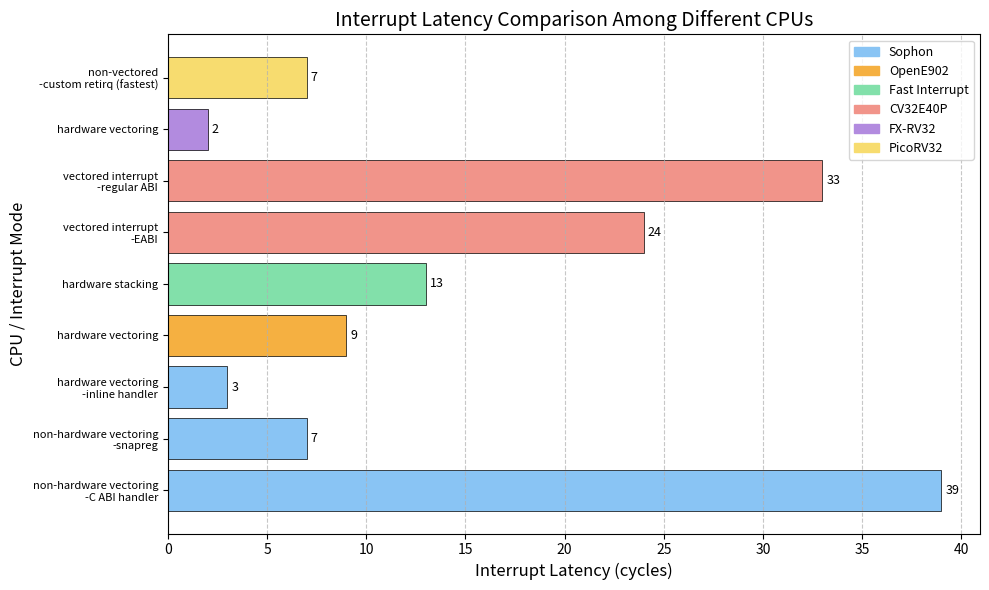

Python code for this plot:
import matplotlib.pyplot as plt
import numpy as np

# 数据准备（新增 PicoRV32 条目）
data = [
    ("Sophon", "non-hardware vectoring\n-C ABI handler", 39),
    ("Sophon", "non-hardware vectoring\n-snapreg", 7),
    ("Sophon", "hardware vectoring\n-inline handler", 3),
    ("OpenE902", "hardware vectoring", 9),
    ("Fast Interrupt", "hardware stacking", 13),
    ("CV32E40P", "vectored interrupt\n-EABI", 24),
    ("CV32E40P", "vectored interrupt\n-regular ABI", 33),
    ("FX-RV32", "hardware vectoring", 2),
    ("PicoRV32", "non-vectored\n-custom retirq (fastest)", 7),   # 非向量模式，自定义retirq指令，固定入口地址0x10
]

# 配色：比浅色稍深，但比原深色浅（为 PicoRV32 添加淡黄色）
cpu_colors = {
    "Sophon": "#89C4F4",      # 天蓝
    "OpenE902": "#F5B041",    # 橘黄
    "Fast Interrupt": "#82E0AA", # 草绿
    "CV32E40P": "#F1948A",    # 珊瑚
    "FX-RV32": "#B28BDF",     # 淡紫
    "PicoRV32": "#F7DC6F",    # 淡黄（新增）
}

labels = [item[1] for item in data]
latencies = [item[2] for item in data]
cpu_names = [item[0] for item in data]
colors = [cpu_colors[cpu] for cpu in cpu_names]

fig, ax = plt.subplots(figsize=(10, 6))
y_pos = np.arange(len(labels))
bars = ax.barh(y_pos, latencies, color=colors, edgecolor='black', linewidth=0.5)

# 添加数值标签（偏移 0.2，紧贴条形末端）
for i, (bar, lat) in enumerate(zip(bars, latencies)):
    ax.text(bar.get_width() + 0.2, bar.get_y() + bar.get_height()/2,
            f'{lat}', va='center', fontsize=9)

ax.set_yticks(y_pos)
ax.set_yticklabels(labels, fontsize=8)
ax.set_xlabel('Interrupt Latency (cycles)', fontsize=12)
ax.set_ylabel('CPU / Interrupt Mode', fontsize=12)
ax.set_title('Interrupt Latency Comparison Among Different CPUs', fontsize=14)
ax.xaxis.grid(True, linestyle='--', alpha=0.7)

# 图例放置右上角（自动包含新增的 PicoRV32）
handles = [plt.Rectangle((0,0),1,1, color=cpu_colors[name]) for name in cpu_colors.keys()]
ax.legend(handles, cpu_colors.keys(), loc='upper right', fontsize=9)

plt.tight_layout()
plt.savefig('interrupt_latency_comparison_medium.png', dpi=300, bbox_inches='tight')
plt.show()
